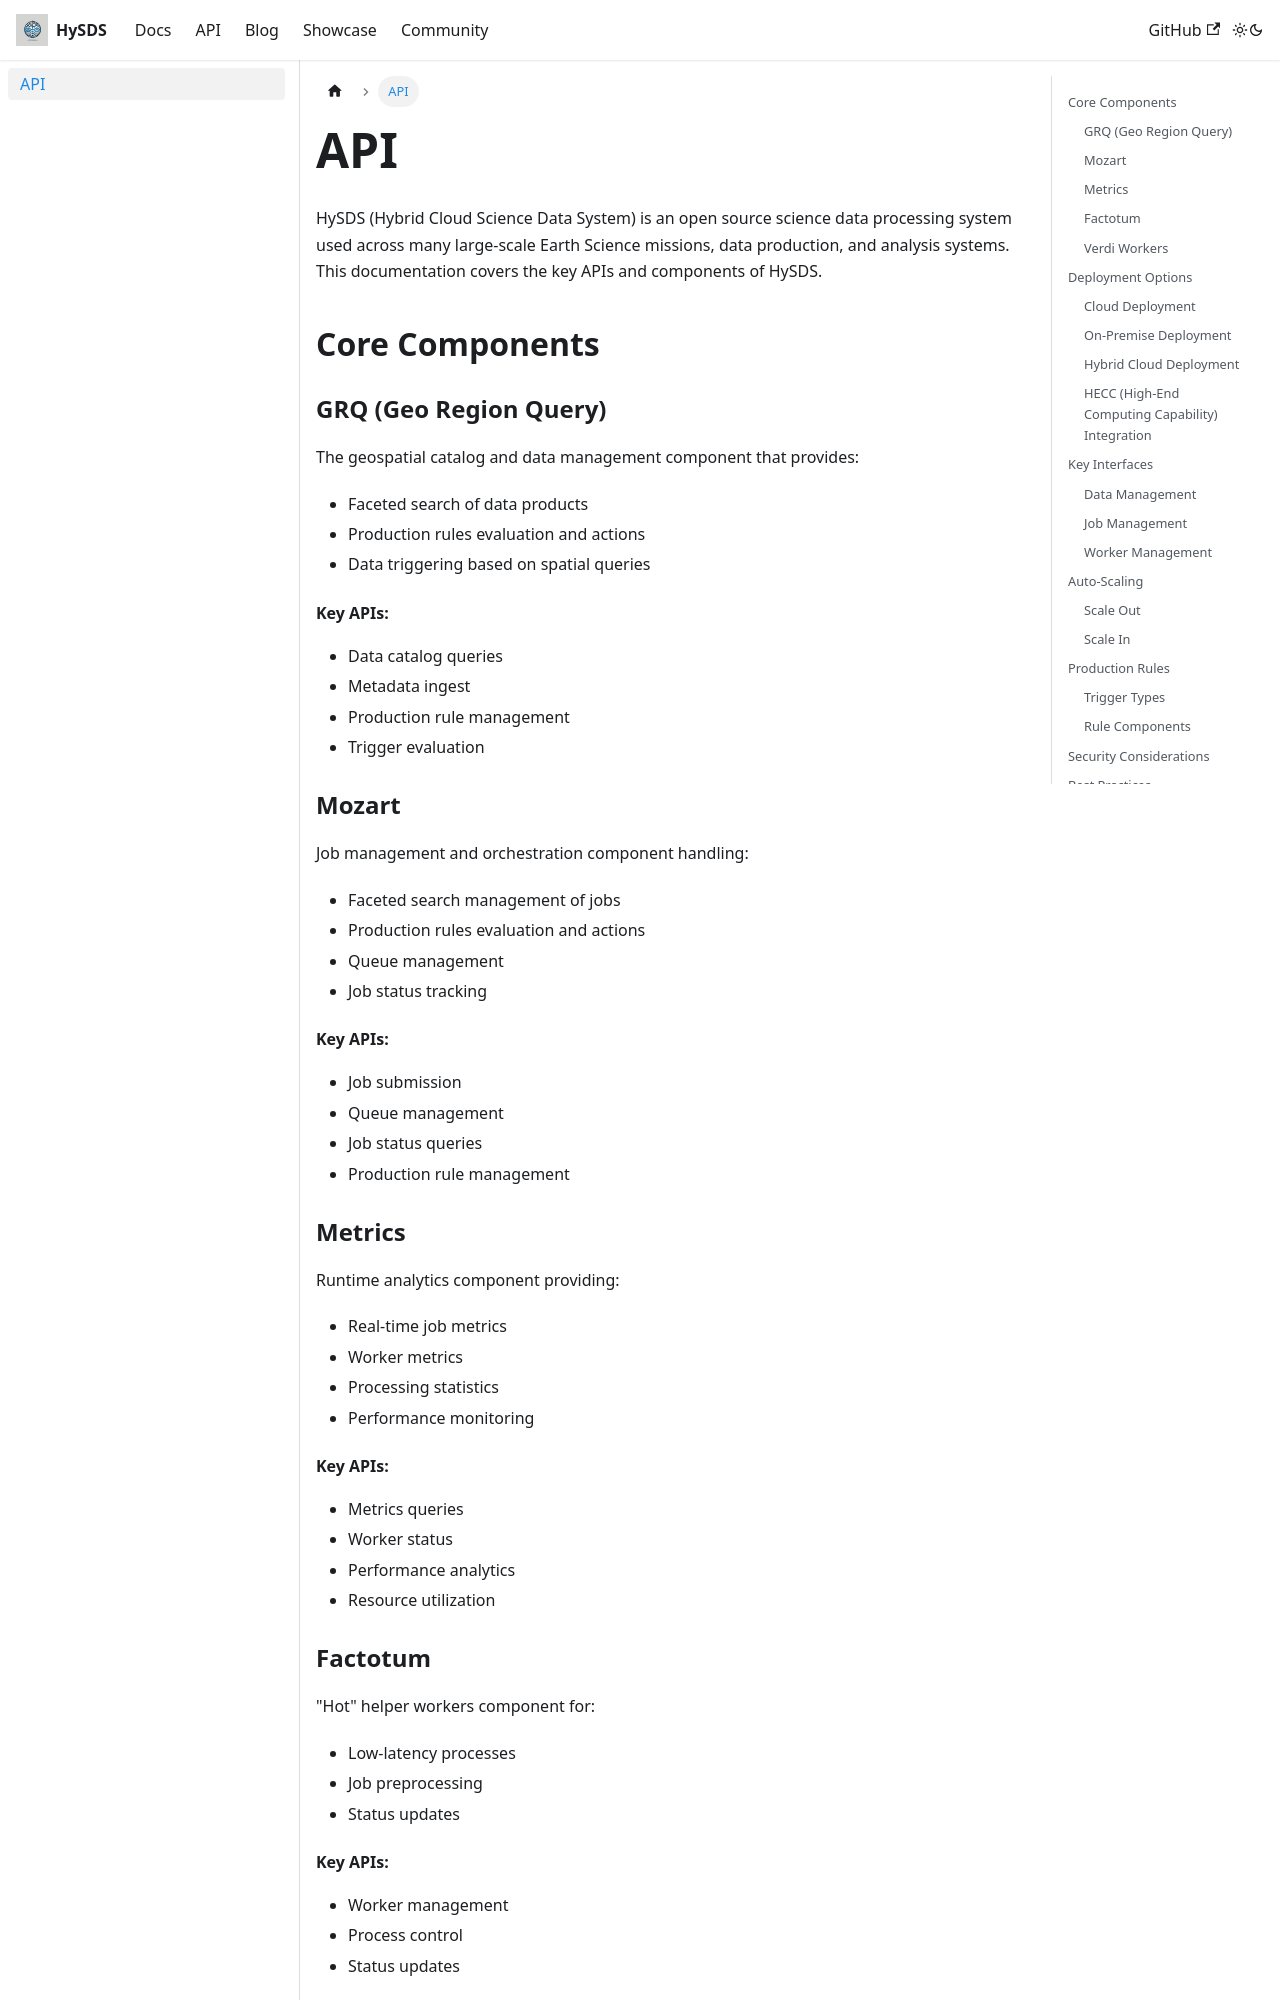

repository: yunks128/hysds.github.io · page: docs/api/index.html · generator: docusaurus

---
sidebar_class_name: hidden
---

# API

HySDS (Hybrid Cloud Science Data System) is an open source science data processing system used across many large-scale Earth Science missions, data production, and analysis systems. This documentation covers the key APIs and components of HySDS.

## Core Components

### GRQ (Geo Region Query)
The geospatial catalog and data management component that provides:
- Faceted search of data products
- Production rules evaluation and actions
- Data triggering based on spatial queries

#### Key APIs:
- Data catalog queries
- Metadata ingest
- Production rule management
- Trigger evaluation

### Mozart 
Job management and orchestration component handling:
- Faceted search management of jobs
- Production rules evaluation and actions
- Queue management
- Job status tracking

#### Key APIs:
- Job submission
- Queue management 
- Job status queries
- Production rule management

### Metrics
Runtime analytics component providing:
- Real-time job metrics
- Worker metrics
- Processing statistics
- Performance monitoring

#### Key APIs:
- Metrics queries
- Worker status
- Performance analytics
- Resource utilization

### Factotum
"Hot" helper workers component for:
- Low-latency processes
- Job preprocessing
- Status updates
